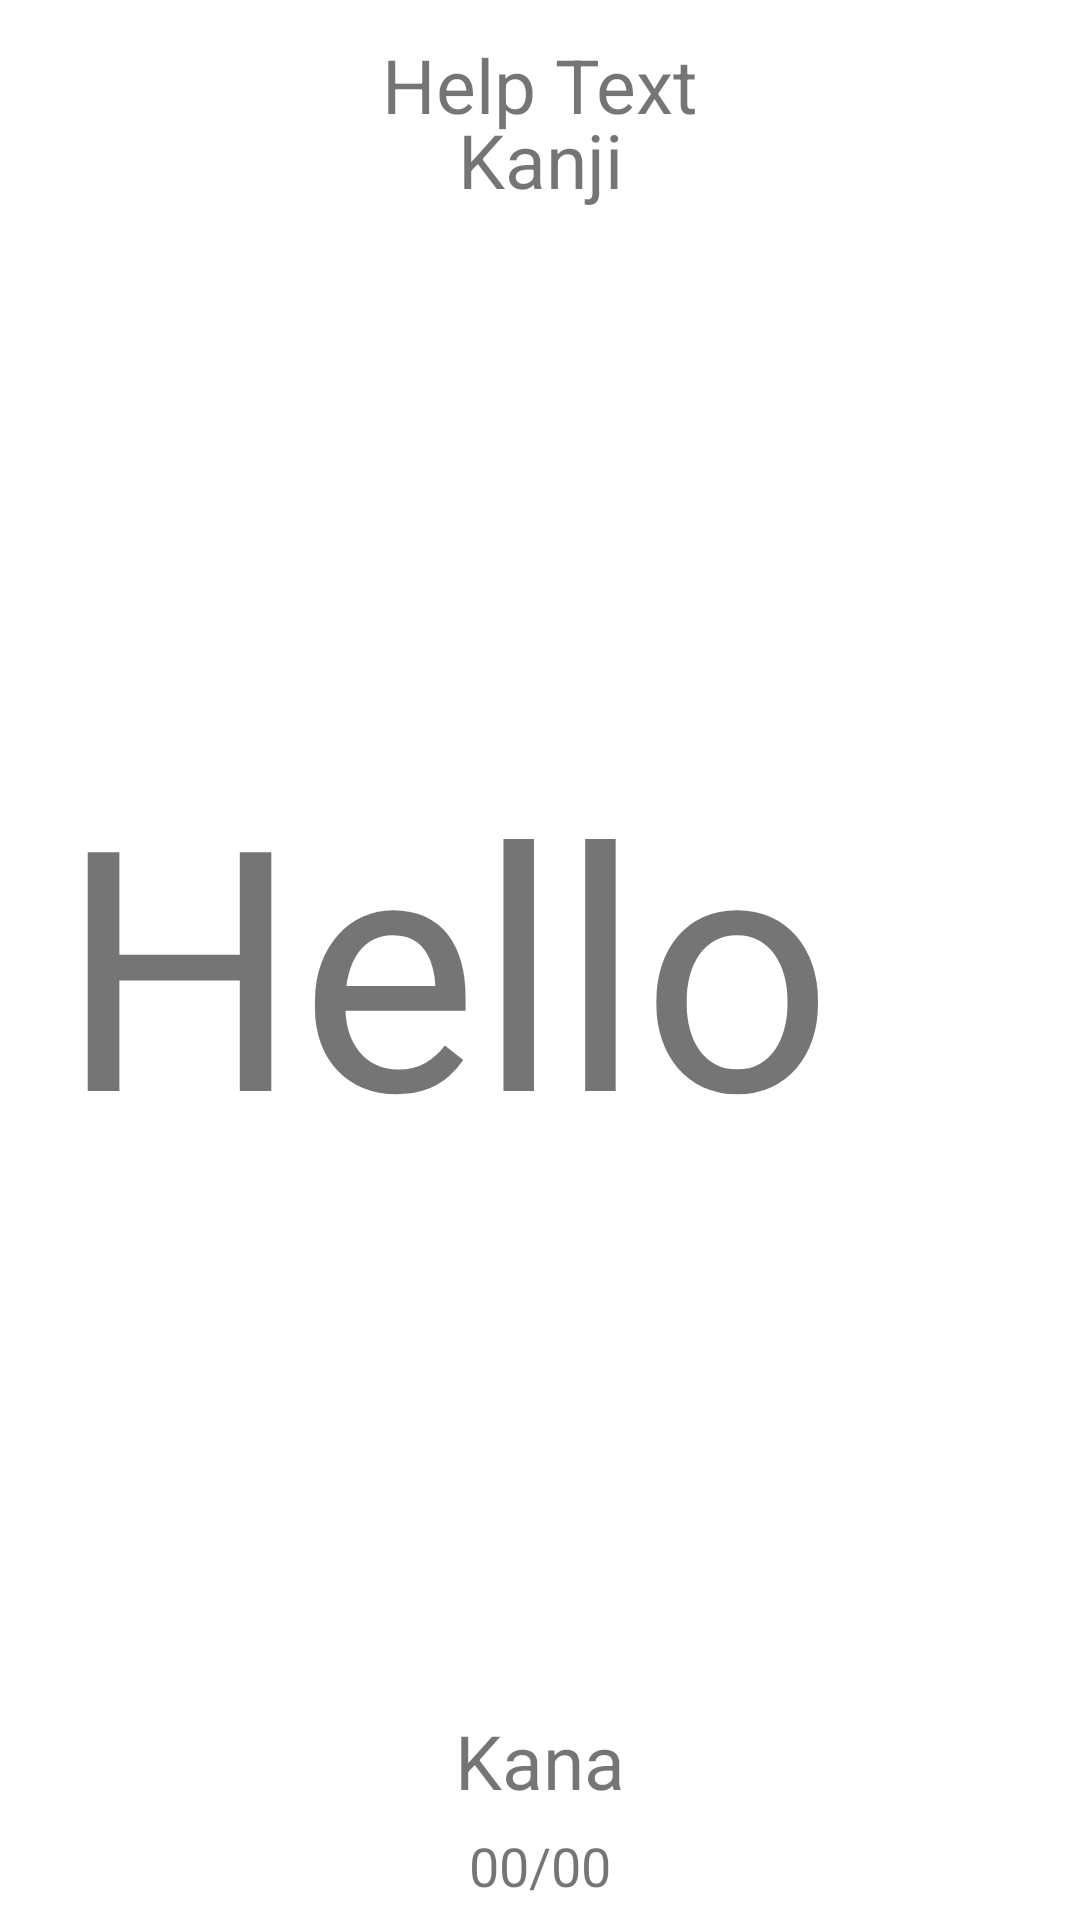

Reconstruct the res/layout file that produces this screen, plus the resources it refers to.
<!-- AndroidManifest.xml: application theme Theme.KuesuChan -->
<!-- res/layout/activity_flash_card.xml -->
<?xml version="1.0" encoding="utf-8"?>
<androidx.constraintlayout.widget.ConstraintLayout xmlns:android="http://schemas.android.com/apk/res/android"
    xmlns:app="http://schemas.android.com/apk/res-auto"
    xmlns:tools="http://schemas.android.com/tools"
    android:layout_width="match_parent"
    android:layout_height="match_parent">

    <TextView
        android:id="@+id/flashCardTextView"
        android:layout_width="match_parent"
        android:layout_height="500dp"
        android:layout_marginStart="20dp"
        android:layout_marginEnd="20dp"
        android:autoSizeTextType="uniform"
        android:gravity="center|left"
        android:text="Hello"
        android:textAlignment="gravity"
        android:textSize="@dimen/flash_card_text"
        app:layout_constraintBottom_toBottomOf="parent"
        app:layout_constraintEnd_toEndOf="parent"
        app:layout_constraintHorizontal_bias="0.0"
        app:layout_constraintStart_toStartOf="parent"
        app:layout_constraintTop_toTopOf="parent" />

    <TextView
        android:id="@+id/flashCardHelpTextView"
        android:layout_width="match_parent"
        android:layout_height="50dp"
        android:layout_marginStart="20dp"
        android:layout_marginTop="20dp"
        android:layout_marginEnd="20dp"
        android:gravity="center"
        android:text="Help Text"
        android:textAlignment="gravity"
        android:textSize="@dimen/flash_card_help_text"
        app:layout_constraintBottom_toTopOf="@+id/flipCardUpLabel"
        app:layout_constraintEnd_toEndOf="parent"
        app:layout_constraintStart_toStartOf="parent"
        app:layout_constraintTop_toTopOf="parent" />

    <TextView
        android:id="@+id/currentCardTextView"
        android:layout_width="wrap_content"
        android:layout_height="wrap_content"
        android:text="00/00"
        android:textSize="@dimen/label"
        app:layout_constraintBottom_toBottomOf="parent"
        app:layout_constraintEnd_toEndOf="parent"
        app:layout_constraintStart_toStartOf="parent"
        app:layout_constraintTop_toBottomOf="@+id/flipCardDownLabel" />

    <TextView
        android:id="@+id/flipCardUpLabel"
        android:layout_width="wrap_content"
        android:layout_height="wrap_content"
        android:text="Kanji"
        android:textSize="@dimen/flash_card_flip_labels"
        app:layout_constraintBottom_toTopOf="@+id/flashCardTextView"
        app:layout_constraintEnd_toEndOf="parent"
        app:layout_constraintStart_toStartOf="parent" />

    <TextView
        android:id="@+id/flipCardDownLabel"
        android:layout_width="wrap_content"
        android:layout_height="wrap_content"
        android:text="Kana"
        android:textSize="@dimen/flash_card_flip_labels"
        app:layout_constraintEnd_toEndOf="parent"
        app:layout_constraintStart_toStartOf="parent"
        app:layout_constraintTop_toBottomOf="@+id/flashCardTextView" />

</androidx.constraintlayout.widget.ConstraintLayout>
<!-- resources referenced by this layout -->
<resources>
  <dimen name="flash_card_flip_labels">25sp</dimen>
  <dimen name="flash_card_help_text">25sp</dimen>
  <dimen name="flash_card_text">50sp</dimen>
  <dimen name="label">18sp</dimen>
  <style name="Theme.KuesuChan" parent="Theme.MaterialComponents.Light.NoActionBar">
          
          <item name="colorPrimary">@color/light_blue</item>
          <item name="colorPrimaryVariant">@color/purple_700</item>
          <item name="colorOnPrimary">@color/white</item>
          
          <item name="colorSecondary">@color/teal_200</item>
          <item name="colorSecondaryVariant">@color/teal_700</item>
          <item name="colorOnSecondary">@color/black</item>
          
          <item name="android:statusBarColor" tools:targetApi="l">?attr/colorPrimaryVariant</item>
          
          <item name="android:windowSplashScreenBackground">@color/black</item>
          <item name="android:windowSplashScreenAnimatedIcon">@drawable/ic_baseline_emoji_people_24</item>
  
      </style>
  <color name="light_blue">#00D9FF</color>
  <color name="purple_700">#FF3700B3</color>
  <color name="white">#FFFFFFFF</color>
  <color name="teal_200">#FF03DAC5</color>
  <color name="teal_700">#FF018786</color>
  <color name="black">#FF000000</color>
  <!-- drawable ic_baseline_emoji_people_24 (drawable) -->
  <vector android:height="24dp" android:tint="#219DF3"
      android:viewportHeight="24" android:viewportWidth="24"
      android:width="24dp" xmlns:android="http://schemas.android.com/apk/res/android">
      <path android:fillColor="@android:color/white" android:pathData="M12,4m-2,0a2,2 0,1 1,4 0a2,2 0,1 1,-4 0"/>
      <path android:fillColor="@android:color/white" android:pathData="M15.89,8.11C15.5,7.72 14.83,7 13.53,7c-0.21,0 -1.42,0 -2.54,0C8.24,6.99 6,4.75 6,2H4c0,3.16 2.11,5.84 5,6.71V22h2v-6h2v6h2V10.05L18.95,14l1.41,-1.41L15.89,8.11z"/>
  </vector>
</resources>
